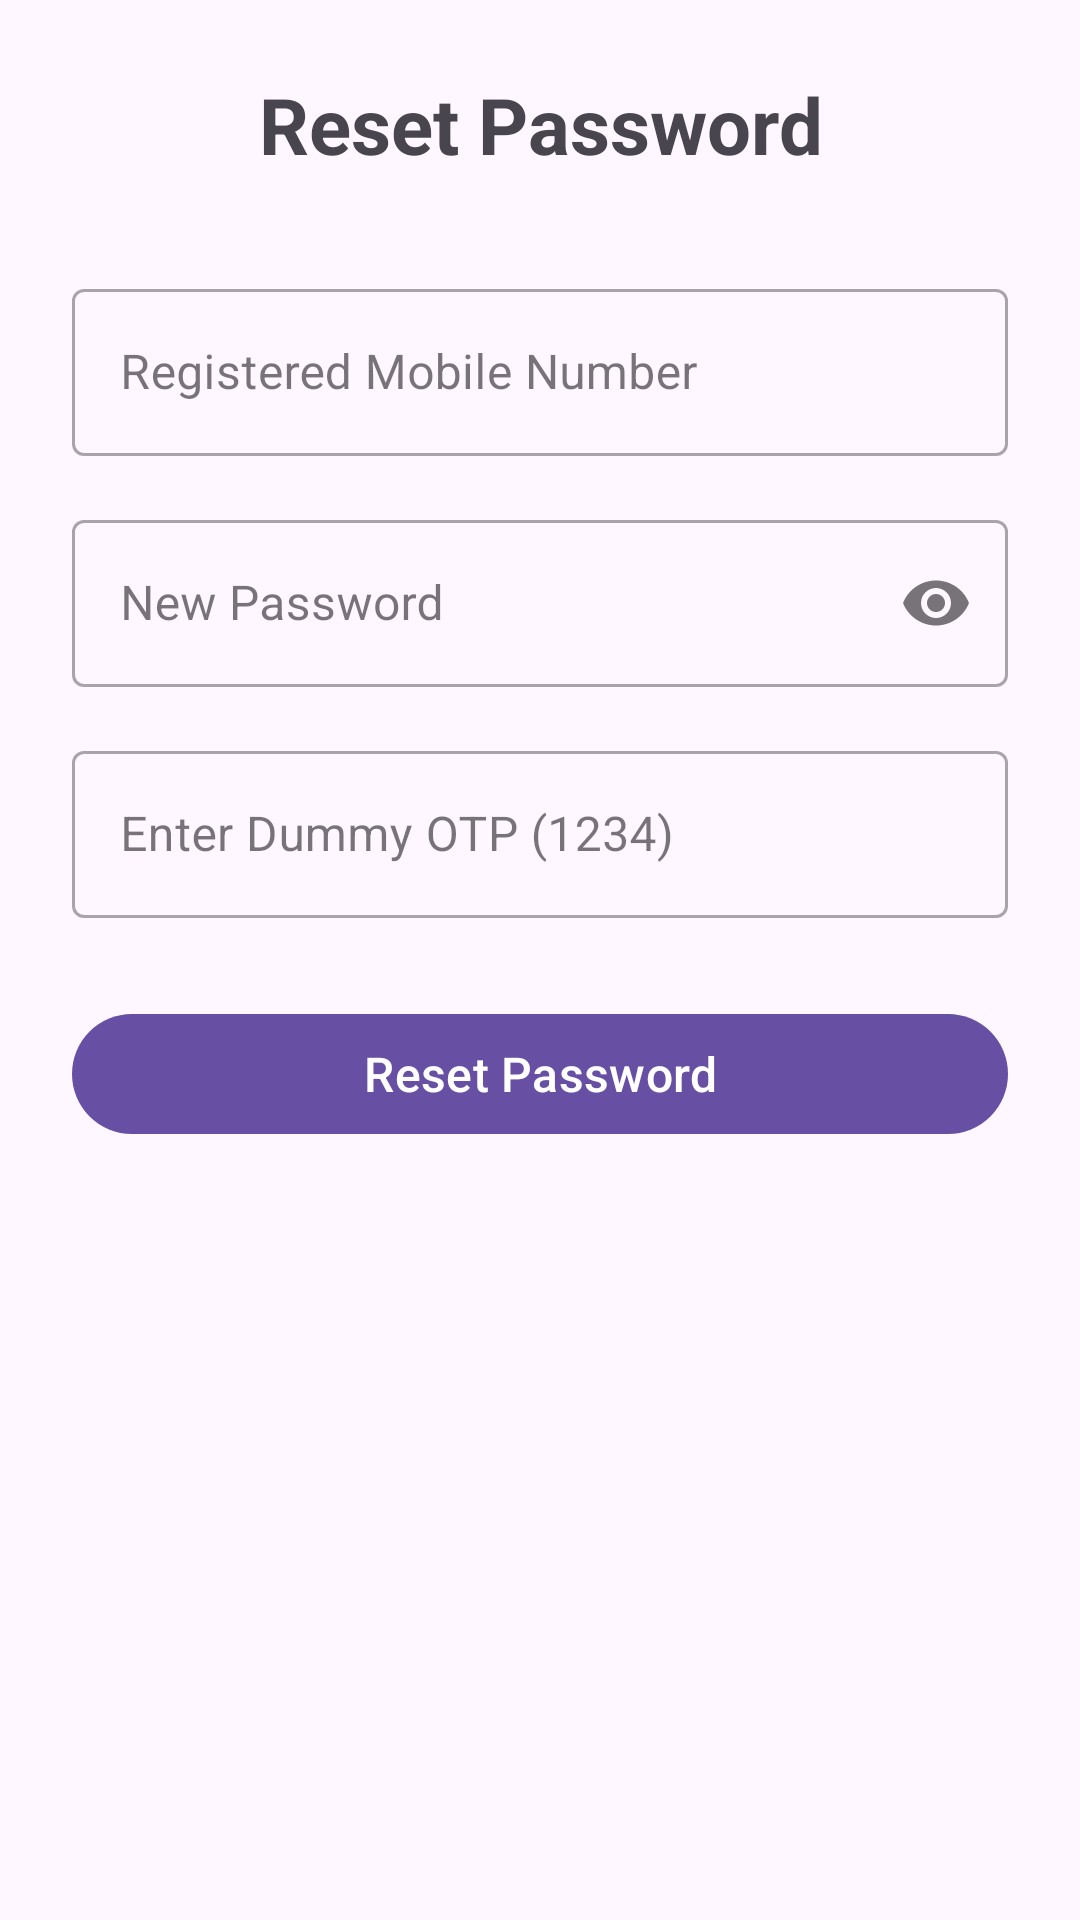

Reconstruct the res/layout file that produces this screen, plus the resources it refers to.
<!-- AndroidManifest.xml: activity theme Theme.TaskBit -->
<!-- res/layout/activity_forgot_password.xml -->
<?xml version="1.0" encoding="utf-8"?>
<ScrollView
    xmlns:android="http://schemas.android.com/apk/res/android"
    xmlns:app="http://schemas.android.com/apk/res-auto"
    android:id="@+id/forgotRoot"
    android:layout_width="match_parent"
    android:layout_height="match_parent"
    android:fillViewport="true">

    <androidx.constraintlayout.widget.ConstraintLayout
        android:layout_width="match_parent"
        android:layout_height="wrap_content"
        android:padding="24dp">

        <TextView
            android:id="@+id/forgotTitleTextView"
            android:layout_width="0dp"
            android:layout_height="wrap_content"
            android:text="Reset Password"
            android:textSize="26sp"
            android:textStyle="bold"
            android:gravity="center"
            app:layout_constraintTop_toTopOf="parent"
            app:layout_constraintStart_toStartOf="parent"
            app:layout_constraintEnd_toEndOf="parent" />

        <com.google.android.material.textfield.TextInputLayout
            android:id="@+id/forgotMobileInputLayout"
            android:layout_width="0dp"
            android:layout_height="wrap_content"
            android:layout_marginTop="32dp"
            android:hint="Registered Mobile Number"
            style="@style/Widget.MaterialComponents.TextInputLayout.OutlinedBox"
            app:layout_constraintTop_toBottomOf="@id/forgotTitleTextView"
            app:layout_constraintStart_toStartOf="parent"
            app:layout_constraintEnd_toEndOf="parent">

            <com.google.android.material.textfield.TextInputEditText
                android:id="@+id/forgotMobileEditText"
                android:layout_width="match_parent"
                android:layout_height="wrap_content"
                android:inputType="phone"
                android:maxLength="10" />

        </com.google.android.material.textfield.TextInputLayout>

        <com.google.android.material.textfield.TextInputLayout
            android:id="@+id/newPasswordInputLayout"
            android:layout_width="0dp"
            android:layout_height="wrap_content"
            android:layout_marginTop="16dp"
            android:hint="New Password"
            style="@style/Widget.MaterialComponents.TextInputLayout.OutlinedBox"
            app:endIconMode="password_toggle"
            app:layout_constraintTop_toBottomOf="@id/forgotMobileInputLayout"
            app:layout_constraintStart_toStartOf="parent"
            app:layout_constraintEnd_toEndOf="parent">

            <com.google.android.material.textfield.TextInputEditText
                android:id="@+id/newPasswordEditText"
                android:layout_width="match_parent"
                android:layout_height="wrap_content"
                android:inputType="textPassword" />

        </com.google.android.material.textfield.TextInputLayout>

        <com.google.android.material.textfield.TextInputLayout
            android:id="@+id/forgotOtpInputLayout"
            android:layout_width="0dp"
            android:layout_height="wrap_content"
            android:layout_marginTop="16dp"
            android:hint="Enter Dummy OTP (1234)"
            style="@style/Widget.MaterialComponents.TextInputLayout.OutlinedBox"
            app:layout_constraintTop_toBottomOf="@id/newPasswordInputLayout"
            app:layout_constraintStart_toStartOf="parent"
            app:layout_constraintEnd_toEndOf="parent">

            <com.google.android.material.textfield.TextInputEditText
                android:id="@+id/forgotOtpEditText"
                android:layout_width="match_parent"
                android:layout_height="wrap_content"
                android:inputType="number"
                android:maxLength="4" />

        </com.google.android.material.textfield.TextInputLayout>

        <com.google.android.material.button.MaterialButton
            android:id="@+id/resetPasswordButton"
            android:layout_width="0dp"
            android:layout_height="wrap_content"
            android:layout_marginTop="28dp"
            android:text="Reset Password"
            android:textSize="16sp"
            app:layout_constraintTop_toBottomOf="@id/forgotOtpInputLayout"
            app:layout_constraintStart_toStartOf="parent"
            app:layout_constraintEnd_toEndOf="parent" />

    </androidx.constraintlayout.widget.ConstraintLayout>

</ScrollView>
<!-- resources referenced by this layout -->
<resources>
  <style name="Theme.TaskBit" parent="Base.Theme.TaskBit" />
  <style name="Base.Theme.TaskBit" parent="Theme.Material3.DayNight.NoActionBar">
          
          
      </style>
</resources>
